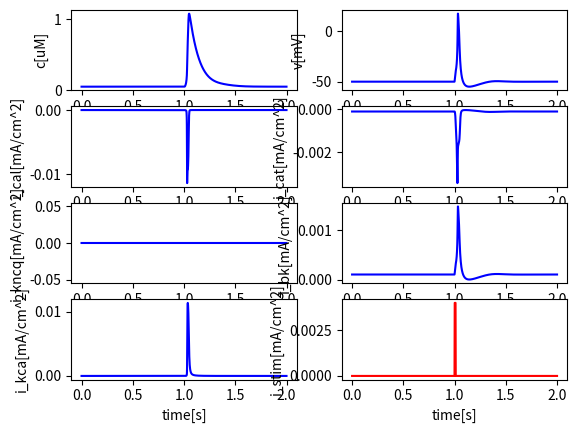

Write the Python code that produced this figure.
#!/usr/bin/env python
# -*- coding: utf-8 -*-

import numpy as np
import matplotlib.pyplot as plt
from scipy.integrate import odeint

class FastCell:
    '''An intracellular model for calcium influx from extracellular space'''
    def __init__(self, T = 20, dt = 0.001):
        # General parameters
        self.c_m = 1e-6 # [F/cm^2]
        self.A_cyt = 4e-5 # [cm^2]
        self.V_cyt = 6e-9 # [cm^3]
        self.d = 10e-4 # 10e-4 # [cm]
        self.F = 96485332.9 # [mA*s/mol]
        self.c0 = 0.05
        self.v0 = -50 # (-40 to -60)
        self.n0 = None
        self.hv0 = None
        self.hc0 = None
        self.x0 = None
        self.z0 = None
        self.p0 = None
        self.q0 = None
        self.bx0 = None
        self.cx0 = None

        # Calcium leak
        self.tau_ex = 0.1 # [s]
        
        # CaL parameters
        self.g_cal = 0.0005 # [S/cm^2] 
        self.e_cal = 51
        self.k_cal = 1 # [uM]

        # CaT parameters
        self.g_cat = 0.003 # 0.0003
        self.e_cat = 51

        # KCNQ parameters
        self.g_kcnq = 0 # 0.0001 # [S/cm^2]
        self.e_k = -75 

        # Kv parameters
        self.g_kv = 0 # 0.0004

        # BK parameters
        self.g_kca =  10e-9 / self.A_cyt # 45.7e-9 / self.A_cyt

        # Background parameters
        self.g_bk = None
        self.e_bk = -55

        # Time
        self.T = T
        self.dt = dt
        self.time = np.linspace(0, T, int(T/dt))

    '''CaL channel terms (Mahapatra 2018)'''
    def i_cal(self, v, n, hv, hc):
        # L-type calcium channel [mA/cm^2]
        return self.g_cal * n**2 * hv * hc * (v - self.e_cal)

    def n_inf(self, v):
        # [-]
        return 1 / (1 + np.exp(-(v+9)/8))

    def hv_inf(self, v):
        # [-]
        return 1 / (1 + np.exp((v+30)/13))

    def hc_inf(self, c):
        # [-]
        return self.k_cal / (self.k_cal + c)

    def tau_n(self, v):
        # [s]
        return 0.000001 / (1 + np.exp(-(v+22)/308))

    def tau_hv(self, v):
        # [s]
        return 0.09 * (1 - 1 / ((1 + np.exp((v+14)/45)) * (1 + np.exp(-(v+9.8)/3.39))))

    def tau_hc(self):
        # [s]
        return 0.02

    '''T-type calcium channel terms (Mahapatra 2018)'''
    def i_cat(self, v, bx, cx):
        return self.g_cat * bx**2 * cx * (v - self.e_cat)

    def bx_inf(self, v):
        return 1 / (1 + np.exp(-(v+32.1)/6.9))

    def cx_inf(self, v):
        return 1 / (1 + np.exp((v+63.8)/5.3))

    def tau_bx(self, v):
        return 0.00045 + 0.0039 / (1 + ((v+66)/26)**2)

    def tau_cx(self, v):
        return 0.15 - 0.15 / ((1 + np.exp((v-417.43)/203.18))*(1 + np.exp(-(v+61.11)/8.07)))
    
    '''KCNQ1 channel terms (Mahapatra 2018)'''
    def i_kcnq(self, v, x, z):
        # KCNQ1 channel [mA/cm^2]
        return self.g_kcnq * x**2 * z * (v - self.e_k)

    def x_inf(self, v):
        # [-]
        return 1 / (1 + np.exp(-(v+7.1)/15))

    def z_inf(self, v):
        # [-]
        return 0.55 / (1 + np.exp((v+55)/9)) + 0.45

    def tau_x(self, v):
        # [s]
        return 0.001 / (1 + np.exp((v+15)/20))

    def tau_z(self, v):
        # [s]
        return 0.01 * (200 + 10 / (1 + 2 * ((v+56)/120)**5))

    '''Kv channels (Mahapatra 2018)'''
    def i_kv(self, v, p, q):
        return self.g_kv * p * q * (v - self.e_k)
    
    def p_inf(self, v):
        return 1 / (1 + np.exp(-(v+1.1)/11))

    def q_inf(self, v):
        return 1 / (1 + np.exp((v+58)/15))

    def tau_p(self, v):
        return 0.001 / (1 + np.exp((v+15)/20))

    def tau_q(self, v):
        return 0.4 * (200 + 10 / (1 + 2*((v+54.18)/120)**5))

    '''BK channel terms (Corrias 2007)'''
    def i_kca(self, v, c):
        return self.g_kca * 1 / (1 + np.exp(v/(-17) - 2 * np.log(c))) * (v - self.e_k)
        # return 5 * self.g_kca * c**2 / (c**2 + 5**2) * (v - self.e_k)

    '''Background terms'''
    def i_bk(self, v):
        # Background voltage leak [mA/cm^2]
        g_bk = - (self.i_cal(self.v0, self.n0, self.hv0, self.hc0) \
        + self.i_cat(self.v0, self.bx0, self.cx0) \
        + self.i_kcnq(self.v0, self.x0, self.z0) \
        + self.i_kv(self.v0, self.p0, self.q0) \
        + self.i_kca(self.v0, self.c0))/(self.v0 - self.e_bk)
        

        return g_bk * (v - self.e_bk)

    '''Calcium terms'''
    def r_ex(self, c):
        # [uM/s]
        return (c-self.c0)/self.tau_ex

    '''Stimulation'''
    def stim(self, t):
        if 1 <= t < 1.01 or 5 <= t < 5.01 or 9 <= t < 9.01 \
            or 13 <= t < 13.01 or 17 <= t < 17.01 or 21 <= t < 21.01 \
            or 25 <= t < 25.01 \
            or 30 <= t < 30.01 or 35 <= t < 35.01 or 40 <= t < 40.01 \
            or 45 <= t < 45.01 or 50 <= t < 50.01 or 55 <= t < 55.01 or 60 <= t < 60.01 \
            or 66 <= t < 66.01 or 72 <= t < 72.01:
            return 1
        else:
            return 0

    '''Numerical terms'''
    def rhs(self, y, t):
        # Right-hand side function
        c, v, n, hv, hc, x, z, p, q, bx, cx = y
        dcdt = - self.r_ex(c) \
            - 1e9 * self.i_cal(v, n, hv, hc) / (2 * self.F * self.d) \
            + 1e9 * self.i_cal(self.v0, self.n0, self.hv0, self.hc0) / (2 * self.F * self.d) \
            - 1e9 * self.i_cat(v, bx, cx) / (2 * self.F * self.d) \
            + 1e9 * self.i_cat(self.v0, self.bx0, self.cx0) / (2 * self.F * self.d)
        dvdt = - 1 / self.c_m * (self.i_cal(v, n, hv, hc) + self.i_cat(v, bx, cx) + self.i_kcnq(v, x, z) + self.i_kv(v, p, q) + self.i_kca(v, c) + self.i_bk(v) - 0.001 * self.stim(t))
        dndt = (self.n_inf(v) - n)/self.tau_n(v)
        dhvdt = (self.hv_inf(v) - hv)/self.tau_hv(v)
        dhcdt = (self.hc_inf(c) - hc)/self.tau_hc()
        dxdt = (self.x_inf(v) - x)/self.tau_x(v)
        dzdt = (self.z_inf(v) - z)/self.tau_z(v)
        dpdt = (self.p_inf(v) - p)/self.tau_p(v)
        dqdt = (self.q_inf(v) - q)/self.tau_q(v)
        dbxdt = (self.bx_inf(v) - bx)/self.tau_bx(v)
        dcxdt = (self.cx_inf(v) - cx)/self.tau_cx(v)

        return [dcdt, dvdt, dndt, dhvdt, dhcdt, dxdt, dzdt, dpdt, dqdt, dbxdt, dcxdt]

    def step(self):
        # Time stepping

        self.n0 = self.n_inf(self.v0)
        self.hv0 = self.hv_inf(self.v0)
        self.hc0 = self.hc_inf(self.c0)
        self.x0 = self.x_inf(self.v0)
        self.z0 = self.z_inf(self.v0)
        self.p0 = self.p_inf(self.v0)
        self.q0 = self.q_inf(self.v0)
        self.bx0 = self.bx_inf(self.v0)
        self.cx0 = self.cx_inf(self.v0)

        y0 = [self.c0, self.v0, self.n0, self.hv0, self.hc0, self.x0, self.z0, self.p0, self.q0, self.bx0, self.cx0]
        sol = odeint(self.rhs, y0, self.time, hmax = 0.005)
        return sol

    '''Visualize results'''
    def plot(self, a, tmin=0, tmax=100, xlabel = 'time[s]', ylabel = None, color = 'b'):
        plt.plot(self.time[int(tmin/self.dt):int(tmax/self.dt)], a[int(tmin/self.dt):int(tmax/self.dt)], color)
        if xlabel:  plt.xlabel(xlabel)
        if ylabel:  plt.ylabel(ylabel)

if __name__ == '__main__':
    model = FastCell(2)
    sol = model.step()
    c = sol[:, 0]
    v = sol[:, 1]
    n = sol[:, 2]
    hv = sol[:, 3]
    hc = sol[:, 4]
    x = sol[:, 5]
    z = sol[:, 6]
    p = sol[:, 7]
    q = sol[:, 8]
    bx = sol[:, 9]
    cx = sol[:, 10]

    # Plot the results
    plt.figure()
    plt.subplot(421)
    model.plot(c, ylabel='c[uM]')
    plt.subplot(422)
    model.plot(v, ylabel='v[mV]')
    plt.subplot(423)
    model.plot(model.i_cal(v, n , hv, hc), ylabel='i_cal[mA/cm^2]')
    plt.subplot(424)
    model.plot(model.i_cat(v, bx, cx), ylabel='i_cat[mA/cm^2]')
    plt.subplot(425)
    model.plot(model.i_kcnq(v, x, z), ylabel='i_kncq[mA/cm^2]')
    plt.subplot(426)
    model.plot(model.i_bk(v), ylabel='i_bk[mA/cm^2]')
    plt.subplot(427)
    model.plot(model.i_kca(v, c), ylabel = 'i_kca[mA/cm^2]')
    plt.subplot(428)
    model.plot([0.004 * model.stim(t) for t in model.time], ylabel='i_stim[mA/cm^2]', color = 'r')
    plt.show()
